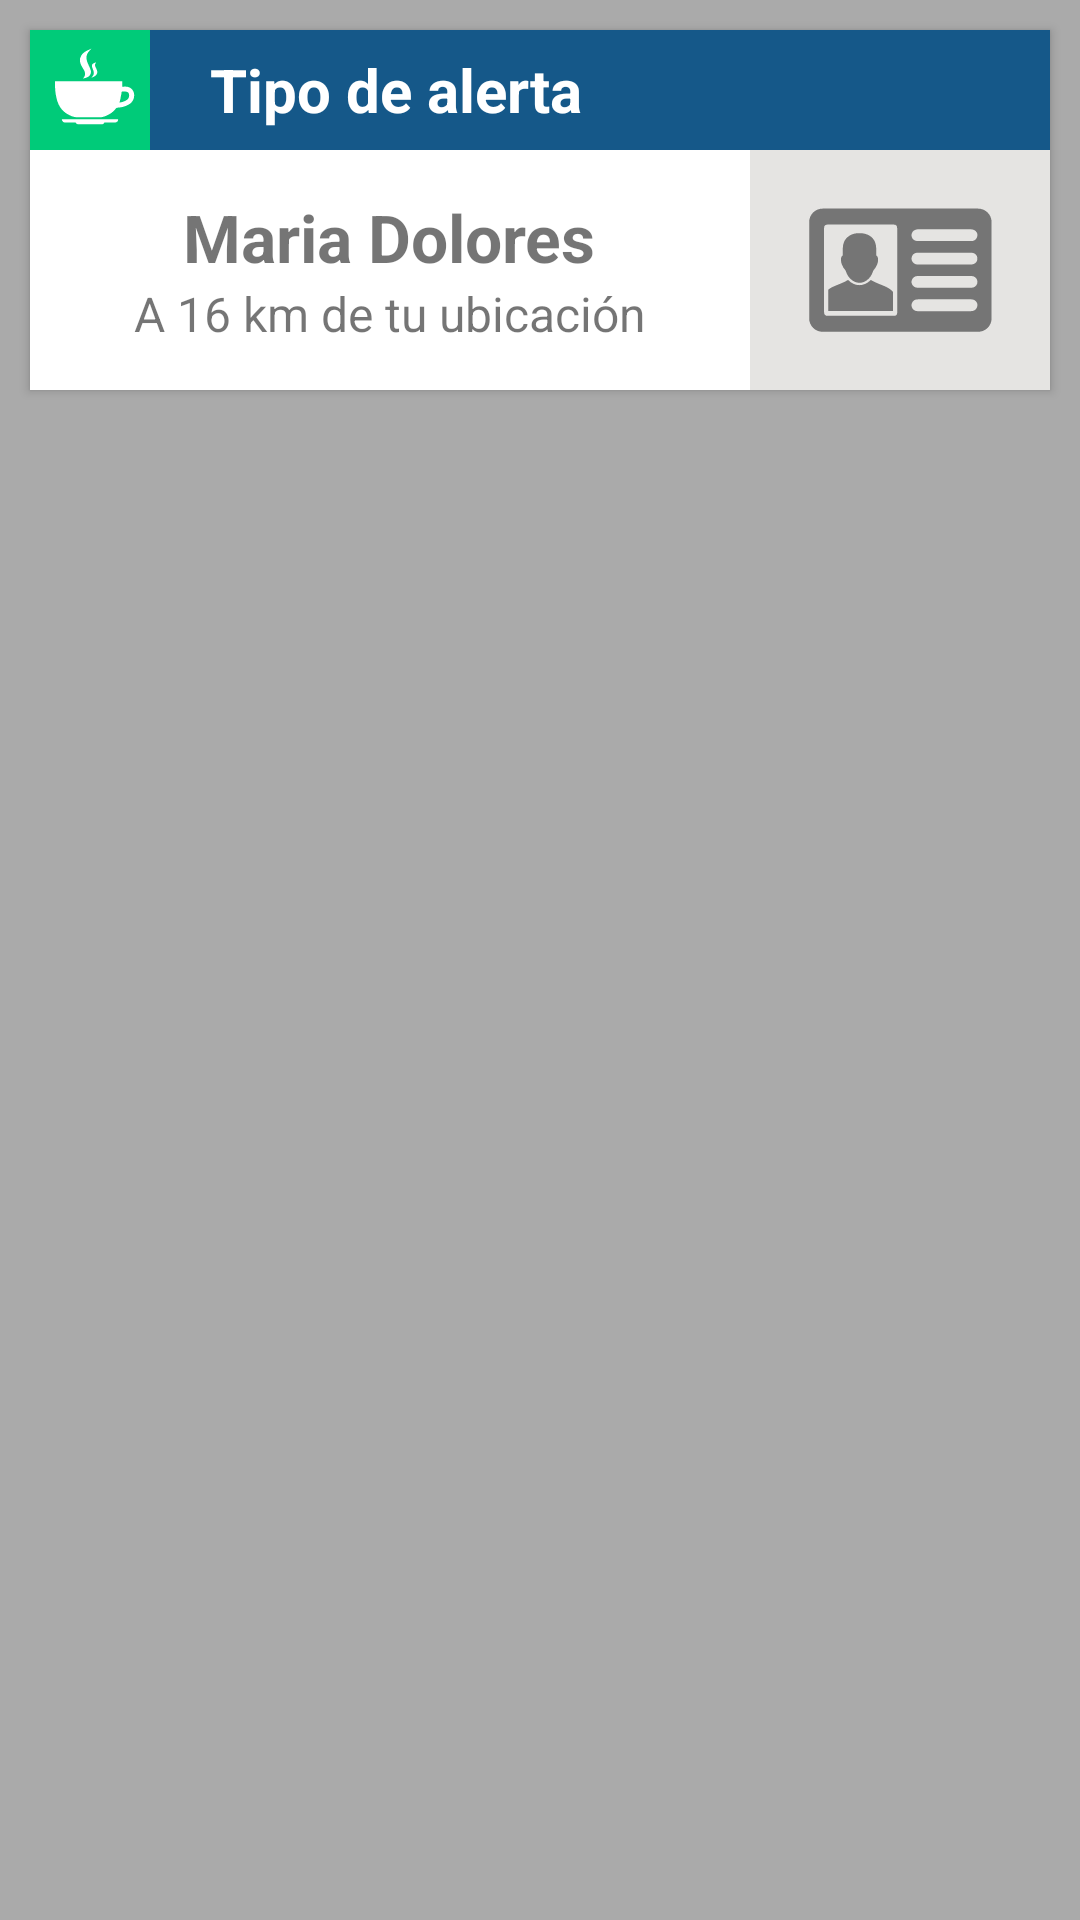

Here is an Android app screen rendered from its layout file. Give the layout XML and the strings, colors and styles it references.
<!-- AndroidManifest.xml: application theme AppTheme -->
<!-- res/layout/voluntario_vista_alerta.xml -->
<?xml version="1.0" encoding="utf-8"?>
<LinearLayout xmlns:android="http://schemas.android.com/apk/res/android"
    xmlns:app="http://schemas.android.com/apk/res-auto"
    android:layout_width="match_parent"
    android:layout_height="wrap_content"
    android:background="@color/grisOscuro"
    android:orientation="vertical">


    <LinearLayout
        android:layout_width="match_parent"
        android:layout_height="wrap_content"
        android:layout_gravity="bottom"
        android:layout_margin="10dp"
        android:background="@color/blanco"
        android:elevation="2dp"
        android:orientation="vertical">


        <LinearLayout
            android:layout_width="match_parent"
            android:layout_height="40dp"
            android:background="@color/azulAuxinet"
            android:orientation="horizontal">

            <ImageView
                android:id="@+id/iv_listado_detalle_marker"
                android:layout_width="40dp"
                android:layout_height="wrap_content"
                android:src="@drawable/ic_coffee" />


            <TextView
                android:id="@+id/tv_vista_alertas_tipoAlerta"
                android:layout_width="wrap_content"
                android:layout_height="match_parent"
                android:layout_marginLeft="20dp"
                android:gravity="center_vertical"
                android:text="Tipo de alerta"
                android:textAlignment="center"
                android:textColor="@color/blanco"
                android:textSize="20sp"
                android:textStyle="bold" />

        </LinearLayout>


        <LinearLayout
            android:layout_width="match_parent"
            android:layout_height="80dp"
            android:orientation="horizontal">


            <LinearLayout
                android:layout_width="match_parent"
                android:layout_height="match_parent"
                android:layout_weight="1"
                android:gravity="center"
                android:orientation="vertical">

                <TextView
                    android:id="@+id/tv_vista_alertas_nombreAsistido"
                    android:layout_width="wrap_content"
                    android:layout_height="wrap_content"
                    android:text="Maria Dolores"
                    android:textSize="22sp"
                    android:textStyle="bold" />


                <TextView
                    android:id="@+id/tv_vista_alertas_distancia"
                    android:layout_width="wrap_content"
                    android:layout_height="wrap_content"
                    android:text="A 16 km de tu ubicación"
                    android:textSize="16sp" />

            </LinearLayout>


            <ImageView
                android:layout_width="200dp"
                android:layout_height="match_parent"
                android:layout_weight="1"
                android:background="@color/grisClarito"
                android:src="@drawable/ic_profile_details" />


        </LinearLayout>

    </LinearLayout>

</LinearLayout>
<!-- resources referenced by this layout -->
<resources>
  <color name="azulAuxinet">#155889</color>
  <color name="blanco">#ffffff</color>
  <color name="grisClarito">#E5E4E2</color>
  <color name="grisOscuro">#aaa</color>
  <!-- drawable ic_coffee: vector/xml drawable (drawable, 2154 chars, omitted) -->
  <!-- drawable ic_profile_details: vector/xml drawable (drawable, 2551 chars, omitted) -->
  <style name="AppTheme" parent="Theme.AppCompat.Light.NoActionBar">
          <item name="actionBarStyle">@style/ActionBarStyle</item>
      </style>
  <style name="ActionBarStyle" parent="Widget.AppCompat.ActionBar">
          <item name="titleTextStyle">@style/ActionBarTitleTextStyle</item>
          <item name="background">@color/colorNaranja</item>
      </style>
  <style name="ActionBarTitleTextStyle" parent="TextAppearance.AppCompat.Widget.ActionBar.Title">
          <item name="android:textColor">#FFFFFF</item>
      </style>
  <color name="colorNaranja">#FF9800</color>
</resources>
